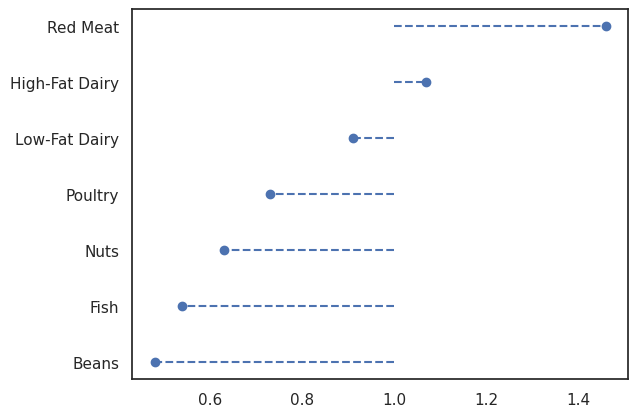

The script that saved this image:
import matplotlib.pyplot as plt
import seaborn as sns
import numpy as np

sns.set_theme(style="white")

# plt.style.use('ggplot')

x=['Beans','Fish','Nuts','Poultry','Low-Fat Dairy','High-Fat Dairy','Red Meat']

y=[0.48,0.54,0.63,0.73,0.91,1.07,1.46]

my_range=range(1,len(x)+1)
plt.hlines(y=x, xmin = 1 , xmax = y,linestyles="--")
plt.plot(y, x, 'o')
plt.show()

